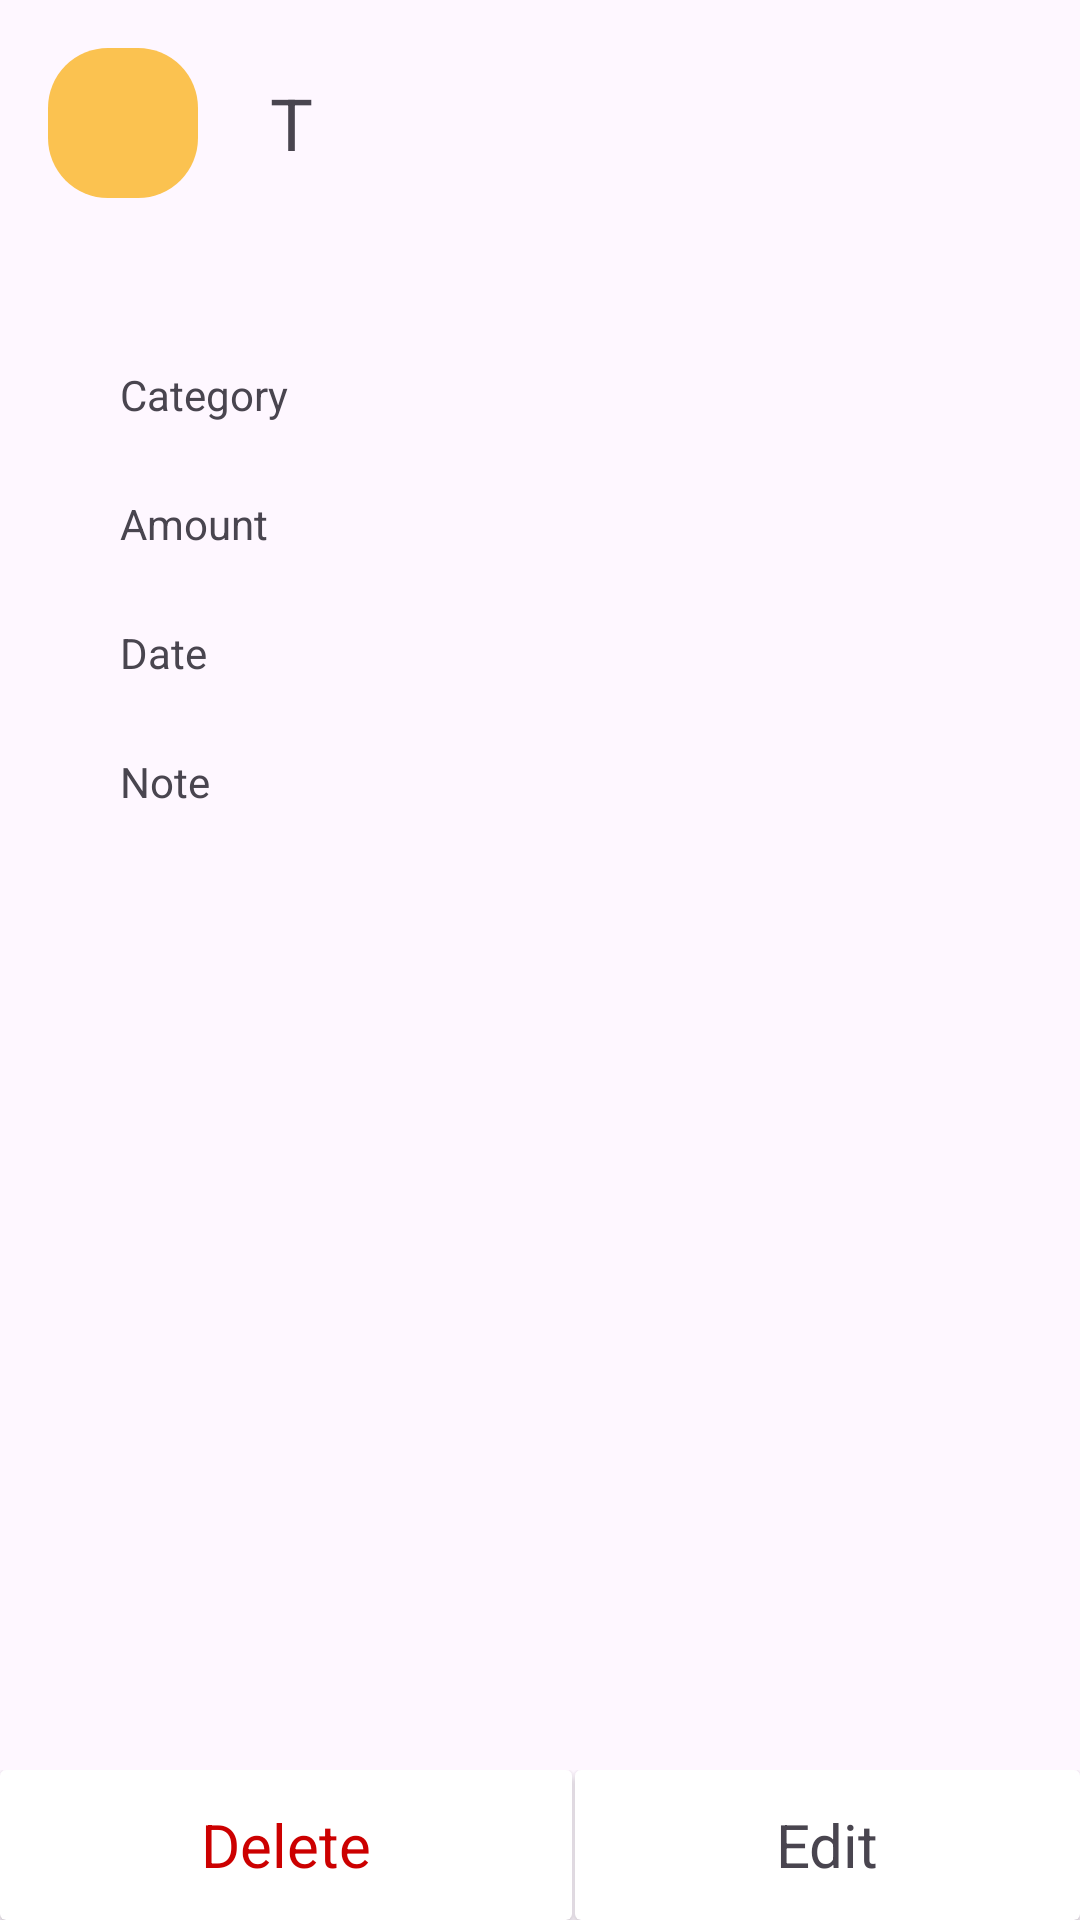

Layout XML and referenced resources for this Android screen:
<!-- AndroidManifest.xml: application theme Theme.Day11B1 -->
<!-- res/layout/activity_expense_details.xml -->
<?xml version="1.0" encoding="utf-8"?>
<LinearLayout xmlns:android="http://schemas.android.com/apk/res/android"
    xmlns:app="http://schemas.android.com/apk/res-auto"
    xmlns:tools="http://schemas.android.com/tools"
    android:id="@+id/main"
    android:orientation="vertical"
    android:layout_width="match_parent"
    android:layout_height="match_parent"
    tools:context=".ExpenseDetailsActivity">
    <LinearLayout
        android:layout_margin="16dp"
        android:layout_width="match_parent"
        android:layout_height="wrap_content"
        android:orientation="horizontal">
        <ImageView
            android:background="@drawable/shape_circle"
            android:text="T"
            android:textStyle="bold"
            android:textSize="24dp"
            android:src="@drawable/currency_rupee_circle_24px"
            android:gravity="center"
            android:textColor="@color/white"
            android:layout_width="50dp"
            android:layout_height="50dp"></ImageView>
        <TextView
            android:id="@+id/tvName"
            android:layout_gravity="center_vertical"
            android:layout_marginLeft="24dp"
            android:text="T"
            android:textSize="24dp"
            android:layout_width="wrap_content"
            android:layout_height="wrap_content"></TextView>
    </LinearLayout>
    <TableLayout
        android:layout_margin="16dp"
        android:layout_width="match_parent"
        android:layout_height="wrap_content">
        <TableRow
            android:layout_marginTop="24dp"
            android:layout_width="match_parent"
            android:layout_height="wrap_content">
            <TextView
                android:layout_gravity="center_vertical"
                android:layout_marginLeft="24dp"
                android:text="Category"
                android:gravity="center"
                android:layout_width="wrap_content"
                android:layout_height="wrap_content"/>
            <TextView
                android:id="@+id/tvCategory"
                android:layout_gravity="center_vertical"
                android:layout_marginLeft="24dp"
                android:text=""
                android:layout_width="wrap_content"
                android:layout_height="wrap_content"/>
        </TableRow>
        <TableRow
            android:layout_marginTop="24dp"
            android:layout_width="match_parent"
            android:layout_height="wrap_content">
            <TextView
                android:layout_gravity="center_vertical"
                android:layout_marginLeft="24dp"
                android:text="Amount"
                android:layout_width="wrap_content"
                android:layout_height="wrap_content"/>
            <TextView
                android:id="@+id/tvAmount"
                android:layout_gravity="center_vertical"
                android:layout_marginLeft="24dp"
                android:text=""
                android:layout_width="wrap_content"
                android:layout_height="wrap_content"/>
        </TableRow>
        <TableRow
            android:layout_marginTop="24dp"
            android:layout_width="match_parent"
            android:layout_height="wrap_content">
            <TextView
                android:layout_gravity="center_vertical"
                android:layout_marginLeft="24dp"
                android:text="Date"
                android:layout_width="wrap_content"
                android:layout_height="wrap_content"/>
            <TextView
                android:id="@+id/tvDate"
                android:layout_gravity="center_vertical"
                android:layout_marginLeft="24dp"
                android:text=""
                android:layout_width="wrap_content"
                android:layout_height="wrap_content"/>
        </TableRow>
        <TableRow
            android:layout_marginTop="24dp"
            android:layout_width="match_parent"
            android:layout_height="wrap_content">
            <TextView
                android:layout_gravity="center_vertical"
                android:layout_marginLeft="24dp"
                android:text="Note"
                android:layout_width="wrap_content"
                android:layout_height="wrap_content"/>
            <TextView
                android:id="@+id/tvNote"
                android:layout_gravity="center_vertical"
                android:layout_marginLeft="24dp"
                android:text=""
                android:layout_width="wrap_content"
                android:layout_height="wrap_content"/>
        </TableRow>
    </TableLayout>

    <View
        android:layout_weight="1"
        android:layout_width="match_parent"
        android:layout_height="wrap_content"/>
    <LinearLayout
        android:layout_gravity="bottom"
        android:orientation="horizontal"
        android:layout_width="match_parent"
        android:layout_height="wrap_content">
        <androidx.cardview.widget.CardView
            android:id="@+id/cardDelete"
            android:layout_weight="1"
            android:layout_width="wrap_content"
            android:layout_height="50dp">
            <TextView
                android:textColor="@android:color/holo_red_dark"
                android:text="Delete"
                android:layout_gravity="center"
                android:gravity="center"
                android:textSize="20sp"
                android:layout_width="wrap_content"
                android:layout_height="wrap_content"/>
        </androidx.cardview.widget.CardView>
        <View android:layout_width="1dp"
            android:layout_height="match_parent"></View>
        <androidx.cardview.widget.CardView
            android:id="@+id/cardEdit"
            android:layout_weight="1"
            android:layout_width="wrap_content"
            android:layout_height="50dp">
            <TextView
                android:text="Edit"
                android:layout_gravity="center"
                android:gravity="center"
                android:textSize="20sp"
                android:layout_width="wrap_content"
                android:layout_height="wrap_content"/>
        </androidx.cardview.widget.CardView>
    </LinearLayout>

</LinearLayout>
<!-- resources referenced by this layout -->
<resources>
  <!-- drawable shape_circle (drawable) -->
  <?xml version="1.0" encoding="utf-8"?>
  <shape xmlns:android="http://schemas.android.com/apk/res/android">
      <solid android:color="#FBC250" />
      <size
          android:width="40dp"
          android:height="40dp" />
      <corners android:radius="20dp" />
  </shape>
  <style name="Theme.Day11B1" parent="Base.Theme.Day11B1" />
  <style name="Base.Theme.Day11B1" parent="Theme.Material3.DayNight.NoActionBar">
          
          
      </style>
  <!-- not gathered from this repository: default colours our renderer supplied (Android Studio template values) -->
  <color name="white">#FFFFFFFF</color>
</resources>
